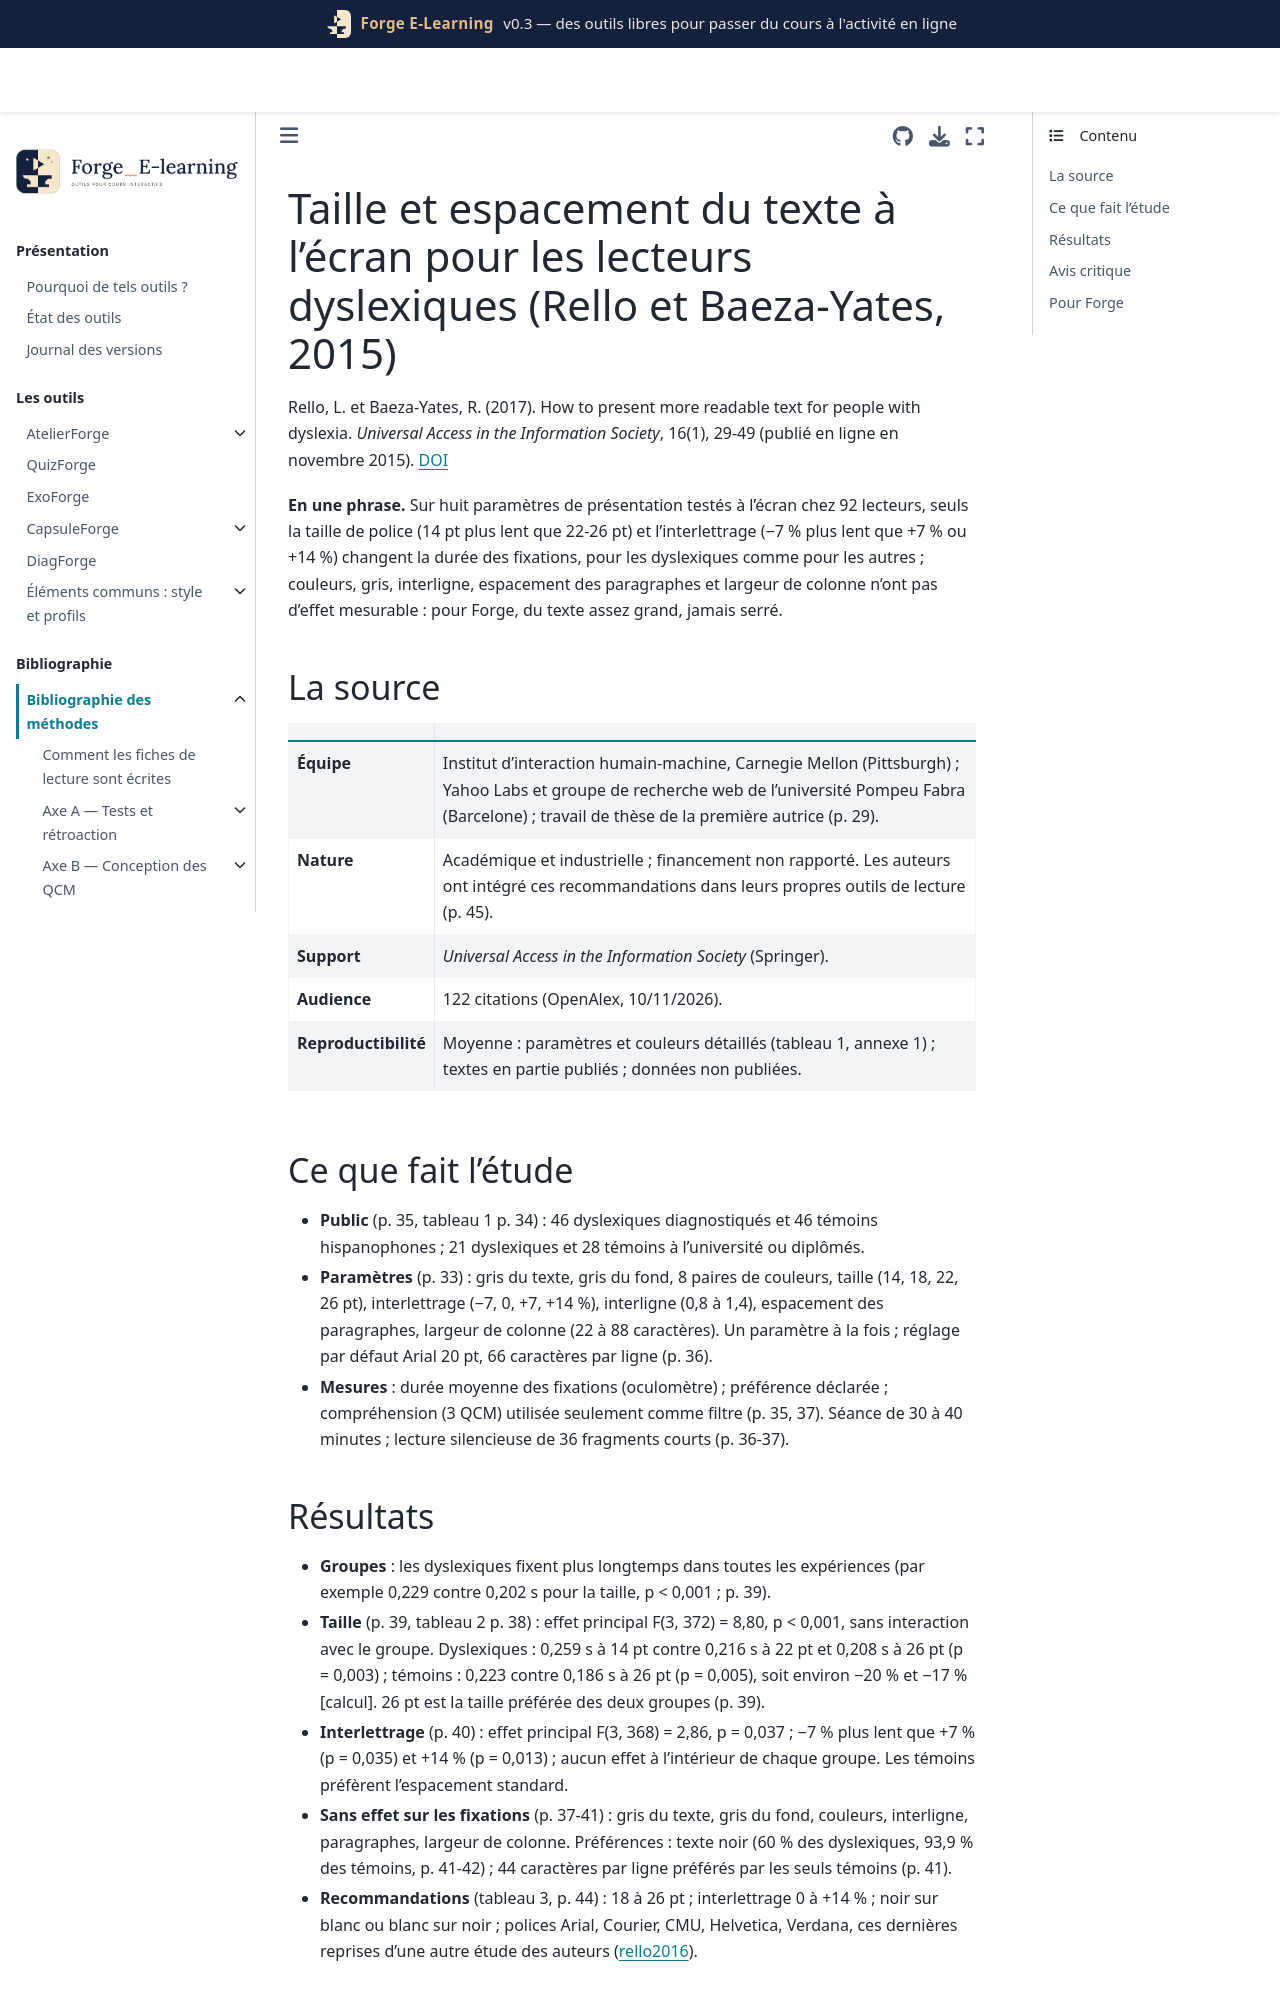

repository: Benoit2lattre/Forge_E-Learning · page: reference/I_accessibilite/rello2015.html · generator: jekyll

---
cle: rello2015
reference: "Rello, L. et Baeza-Yates, R. (2017). How to present more readable text for people with dyslexia. Universal Access in the Information Society, 16(1), 29-49 (en ligne 2015)."
doi: 10.1007/s10209-015-0438-8
axe: [I1]
type_etude: huit expériences intra-sujets en oculométrie (un paramètre de présentation par expérience, ordre contrebalancé), avec questionnaire de préférences
public: 92 hispanophones de 11 à 45 ans (46 dyslexiques diagnostiqués, 46 témoins), dont 49 étudiants ou diplômés du supérieur, lecture à l'écran
lecture: texte complet, 10/11/2026
regles:
  - outil: ExoForge
    regle: "texte courant (énoncés, retours) en taille généreuse, jamais réduite, et exprimée en unités relatives (rem, em) pour que l'agrandissement du navigateur fonctionne"
    niveau: C
    transferabilite: moyenne
    note: "14 pt allonge les fixations par rapport à 22-26 pt, dyslexiques ou non"
  - outil: QuizForge
    regle: "ne pas réduire la taille de police dans le HTML des questions et des retours (pas de font-size en petits caractères ou en pixels)"
    niveau: C
    transferabilite: moyenne
  - outil: ExoForge
    regle: "ne jamais resserrer l'interlettrage (pas de letter-spacing négatif) ; espacement normal ou légèrement augmenté"
    niveau: C
    transferabilite: moyenne
  - outil: ExoForge
    regle: "texte noir ou très foncé sur fond clair uni ; pas de texte gris clair"
    niveau: C
    transferabilite: moyenne
    note: "préférence déclarée ; aucun effet du gris sur les fixations"
  - outil: CapsuleForge
    regle: "texte des diapositives en grande taille, sans interlettrage resserré, noir sur fond clair"
    niveau: C
    transferabilite: moyenne
---

# Taille et espacement du texte à l'écran pour les lecteurs dyslexiques (Rello et Baeza-Yates, 2015)

Rello, L. et Baeza-Yates, R. (2017). How to present more readable text for people with dyslexia. *Universal Access in the Information Society*, 16(1), 29-49 (publié en ligne en novembre 2015). [DOI](https://doi.org/10.1007/s10209-015-0438-8)

**En une phrase.** Sur huit paramètres de présentation testés à l'écran chez 92 lecteurs, seuls la taille de police (14 pt plus lent que 22-26 pt) et l'interlettrage (−7 % plus lent que +7 % ou +14 %) changent la durée des fixations, pour les dyslexiques comme pour les autres ; couleurs, gris, interligne, espacement des paragraphes et largeur de colonne n'ont pas d'effet mesurable : pour Forge, du texte assez grand, jamais serré.

## La source

| | |
| --- | --- |
| **Équipe** | Institut d'interaction humain-machine, Carnegie Mellon (Pittsburgh) ; Yahoo Labs et groupe de recherche web de l'université Pompeu Fabra (Barcelone) ; travail de thèse de la première autrice (p. 29). |
| **Nature** | Académique et industrielle ; financement non rapporté. Les auteurs ont intégré ces recommandations dans leurs propres outils de lecture (p. 45). |
| **Support** | *Universal Access in the Information Society* (Springer). |
| **Audience** | 122 citations (OpenAlex, 10/11/2026). |
| **Reproductibilité** | Moyenne : paramètres et couleurs détaillés (tableau 1, annexe 1) ; textes en partie publiés ; données non publiées. |

## Ce que fait l'étude

- **Public** (p. 35, tableau 1 p. 34) : 46 dyslexiques diagnostiqués et 46 témoins hispanophones ; 21 dyslexiques et 28 témoins à l'université ou diplômés.
- **Paramètres** (p. 33) : gris du texte, gris du fond, 8 paires de couleurs, taille (14, 18, 22, 26 pt), interlettrage (−7, 0, +7, +14 %), interligne (0,8 à 1,4), espacement des paragraphes, largeur de colonne (22 à 88 caractères). Un paramètre à la fois ; réglage par défaut Arial 20 pt, 66 caractères par ligne (p. 36).
- **Mesures** : durée moyenne des fixations (oculomètre) ; préférence déclarée ; compréhension (3 QCM) utilisée seulement comme filtre (p. 35, 37). Séance de 30 à 40 minutes ; lecture silencieuse de 36 fragments courts (p. 36-37).
